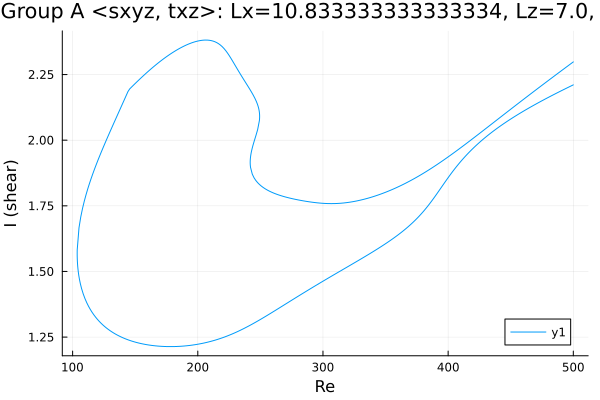

Source data for this figure (header and first rows):
Re, shear
500.0, 2.211
499, 2.208
497.6, 2.205
496.2, 2.202
494.8, 2.198
493.3, 2.195
491.9, 2.192
490.5, 2.188
489.1, 2.185
487.7, 2.182
486.3, 2.178
484.9, 2.175
483.4, 2.171
482, 2.168
480.6, 2.164
479.2, 2.161
477.8, 2.157
476.4, 2.154
475, 2.15
473.5, 2.146
472.1, 2.143
470.7, 2.139
469.4, 2.136
468, 2.132
466.6, 2.128
465.1, 2.124
463.7, 2.12
462.3, 2.116
460.9, 2.112
459.5, 2.109
458.1, 2.104
456.7, 2.1
455.2, 2.096
453.8, 2.092
453.2, 2.09
451.8, 2.086
450.4, 2.082
449, 2.077
447.6, 2.073
446.2, 2.069
444.7, 2.064
443.3, 2.059
441.9, 2.055
440.5, 2.05
439.1, 2.045
437.7, 2.04
436.3, 2.035
434.9, 2.03
433.4, 2.025
432, 2.019
430.6, 2.014
429.2, 2.008
427.8, 2.003
426.4, 1.997
425, 1.991
423.5, 1.985
422.1, 1.979
420.7, 1.972
419.3, 1.966
417.9, 1.959
... 667 more rows
